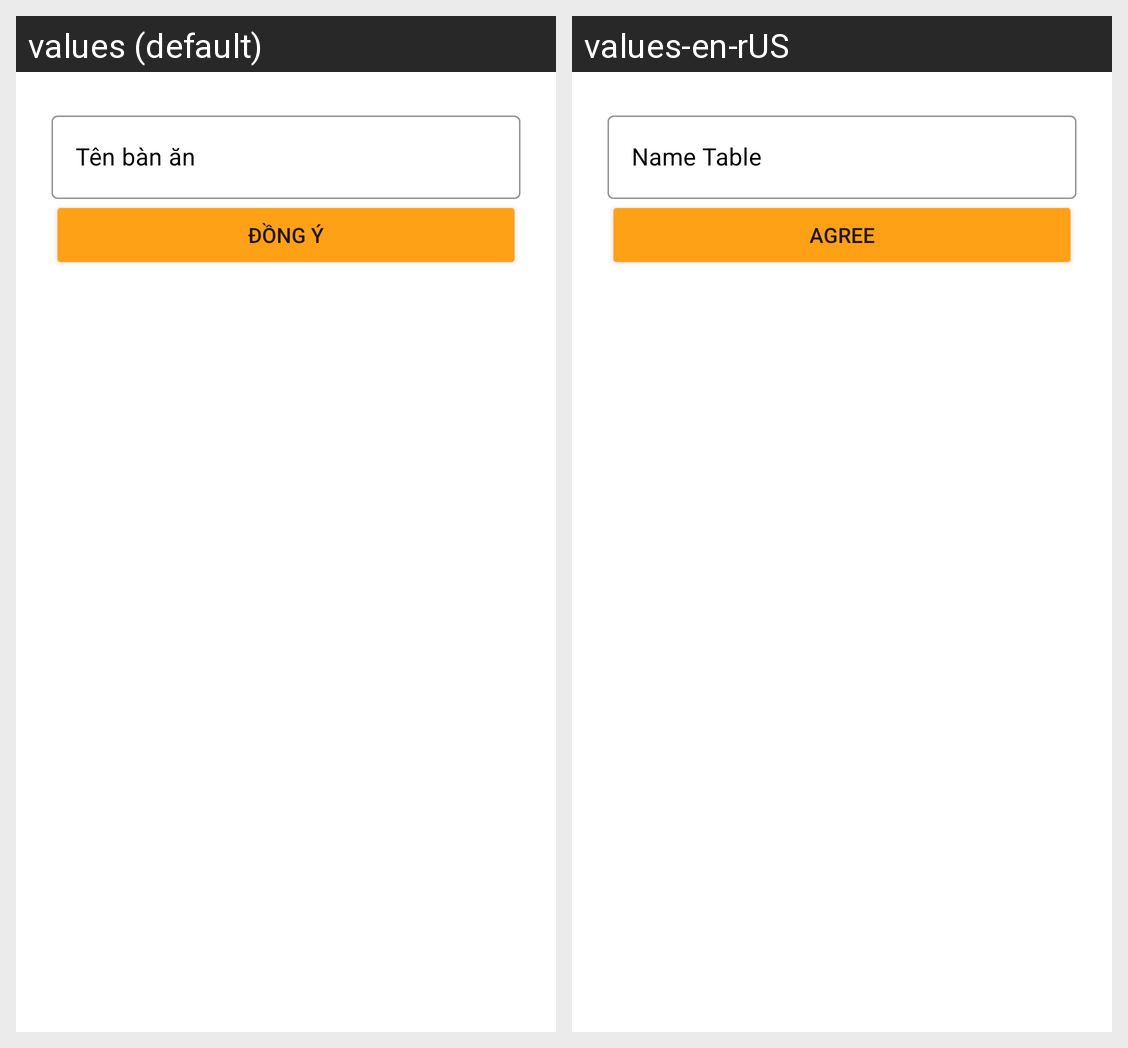

This grid shows one Android layout under two languages. Give, for every string resource on the screen, its name, the default text and each shown locale's text.
Android screen res/layout/activity_pop_up_them_ban_an.xml rendered under 2 locales, left to right: values (default), values-en-rUS. Device: Nexus 5 (rendered at 1080×1920; each locale shown at half size, 540×960, under a caption strip naming it); theme popUpActivity.
Strings drawn on this screen, with the default value and each locale's value (text and hints the layout hard-codes, and strings that could not be matched under every locale, appear in the picture but are not listed):

TenBanAn
  values: Tên bàn ăn
  values-en-rUS: Name Table

DongY
  values: Đồng ý
  values-en-rUS: Agree
